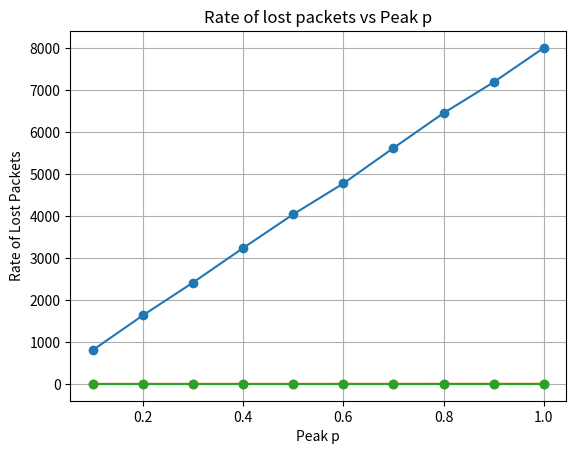

Write Python code to recreate this figure.
import numpy as np
import matplotlib.pyplot as plt

class NetworkSimulation:
    def __init__(self, num_computers=8, max_queue_size=5):
        # Constructor to initialize the NetworkSimulation object
        self.num_computers = num_computers
        self.max_queue_size = max_queue_size
        self.server_queue = []
        self.bad_slots = []
        self.lost_packets = []

    # Simulates packet transmission in the network for a given probability p
    def transmit(self, p):
        self.server_queue = [[] for _ in range(self.num_computers)]
        bad_slots_count = 0
        total_transmitted_packets = 0
        lost_packets_count = 0

        # Count of the lost packets 
        for slot in range(1000): #Simulate 1000 slots
            for computer in range(self.num_computers):
                if np.random.rand() < p:
                    if len(self.server_queue[computer]) < self.max_queue_size:
                        self.server_queue[computer].append(slot)
                    else:
                        lost_packets_count += 1

            # Calculate if the packets are transmitted normaly or delayed 
            for computer in range(self.num_computers):
                if self.server_queue[computer]:
                    total_transmitted_packets += 1
                    if len(self.server_queue) > 1:
                        bad_slots_count += 1
                        self.bad_slots.append(slot)
                    self.server_queue[computer].pop(0)
                    
        # Calculate length of bad slots and rate of lost packets
        self.bad_slots.append(1000)
        self.bad_slots = np.diff(self.bad_slots).tolist()
        self.lost_packets.append(lost_packets_count / total_transmitted_packets)
        return bad_slots_count, lost_packets_count / total_transmitted_packets
    
    def calcualte_throughput(self, p):
        # Calculates the throughput of the network for a given probability p
        total_transmitted_packets = 0
        for slot in range(1000):
            for computer in range(self.num_computers):
                if np.random.rand() < p:
                    if len(self.server_queue[computer]) < self.max_queue_size:
                        total_transmitted_packets += 1
                        self.server_queue[computer].append(slot)
                    else: 
                        self.server_queue[computer].pop(0)
        return total_transmitted_packets / 1000
    

def plot_graph(x_values, y_values, x_label, y_label, title):
    plt.plot(x_values, y_values, marker='o')
    plt.xlabel(x_label)
    plt.ylabel(y_label)
    plt.title(title)
    plt.grid(True)
    plt.show()

if __name__ == "__main__":
    simulation = NetworkSimulation()

    #Part 1: Calculate bad points
    p_values = np.arange(0.1, 1.1, 0.1)
    bad_points = []
    for p in p_values:
        bad_points_count, _ = simulation.transmit(p)
        bad_points.append(bad_points_count)
    plot_graph(p_values, bad_points, 'Peak p ', 'Number of bad points', 'Bad Points vs Peak p')


    #Part 2: Calculate throughput
    throughput_values = []
    for p in p_values:
        throughput = simulation.calcualte_throughput(p)
        throughput_values.append(throughput)
    plot_graph(p_values, throughput_values, 'Peak P', 'Throughput', 'Throughput vs Peak p')

    #Part 3: Calculate rate of lost packets
    lost_packet_rates = []
    for p in p_values:
        _, lost_packet_rate = simulation.transmit(p)
        lost_packet_rates.append(lost_packet_rate)
    plot_graph(p_values, lost_packet_rates, 'Peak p', 'Rate of Lost Packets', 'Rate of lost packets vs Peak p')

           

        
    


        
